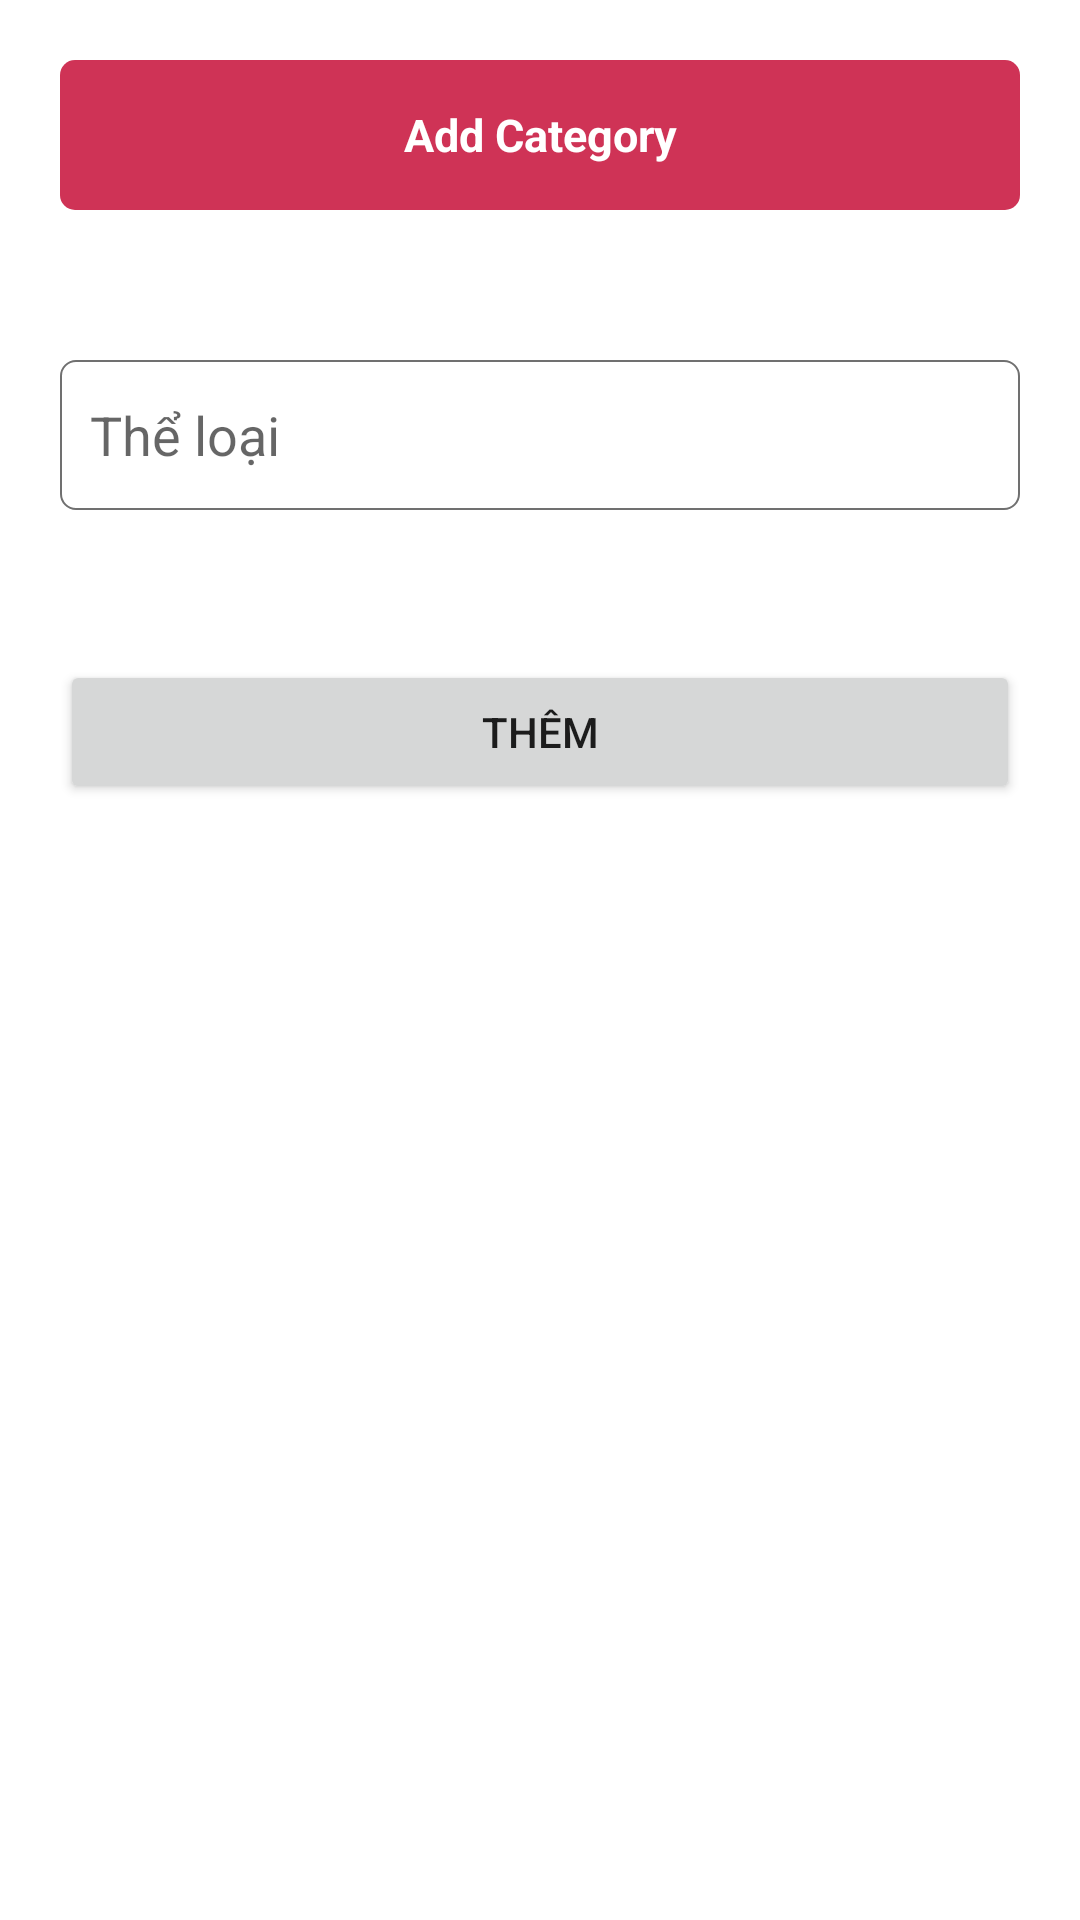

Layout XML and referenced resources for this Android screen:
<!-- AndroidManifest.xml: application theme Theme.PS17284_ChauTanDat_ASM_DUAN -->
<!-- res/layout/add_loai.xml -->
<?xml version="1.0" encoding="utf-8"?>
<RelativeLayout xmlns:android="http://schemas.android.com/apk/res/android"
    xmlns:tools="http://schemas.android.com/tools"
    android:layout_width="match_parent"
    android:layout_height="match_parent"
    android:padding="20dp">

    <TextView
        android:id="@+id/tv1"
        android:layout_width="match_parent"
        android:layout_height="50dp"
        android:text="Add Category"
        android:textSize="15dp"
        android:textStyle="bold"
        android:gravity="center"
        android:background="@drawable/custom_background_tv"
        android:textColor="@color/white"
        android:layout_marginBottom="50dp">
    </TextView>


    <EditText
        android:id="@+id/edtAddLoai"
        android:layout_width="match_parent"
        android:layout_height="50dp"
        android:hint="Thể loại"
        android:padding="10dp"
        android:layout_below="@+id/tv1"
        android:background="@drawable/custom_edit_update_insert"
        />

    <Button
        android:id="@+id/themLoai"
        android:layout_width="match_parent"
        android:layout_height="wrap_content"
        android:layout_below="@+id/edtAddLoai"
        android:layout_marginTop="50dp"
        android:text="Thêm" />

</RelativeLayout>
<!-- resources referenced by this layout -->
<resources>
  <!-- drawable custom_background_tv (drawable) -->
  <?xml version="1.0" encoding="utf-8"?>
  <shape xmlns:android="http://schemas.android.com/apk/res/android">
  
      <corners android:radius="5dp"></corners>
      <solid android:color="#CF3356"></solid>
  
  </shape>
  <!-- drawable custom_edit_update_insert (drawable) -->
  <?xml version="1.0" encoding="utf-8"?>
  <shape xmlns:android="http://schemas.android.com/apk/res/android">
  
      <stroke android:width="0.5dp" android:color="#707070"></stroke>
  
      <corners android:radius="5dp"></corners>
  
      <solid android:color="@color/white"></solid>
  
  </shape>
  <style name="Theme.PS17284_ChauTanDat_ASM_DUAN" parent="Theme.MaterialComponents.DayNight.NoActionBar">
          
          <item name="colorPrimary">#CF3356</item>
          <item name="colorPrimaryVariant">@color/purple_700</item>
          <item name="colorOnPrimary">@color/white</item>
          
          <item name="colorSecondary">@color/teal_200</item>
          <item name="colorSecondaryVariant">@color/teal_700</item>
          <item name="colorOnSecondary">@color/black</item>
          
          <item name="android:statusBarColor" tools:targetApi="l">?attr/colorPrimaryVariant</item>
          
      </style>
  <!-- not gathered from this repository: default colours our renderer supplied (Android Studio template values) -->
  <color name="purple_700">#FF3700B3</color>
  <color name="teal_200">#FF03DAC5</color>
  <color name="teal_700">#FF018786</color>
  <color name="black">#FF000000</color>
  <color name="white">#FFFFFFFF</color>
</resources>
